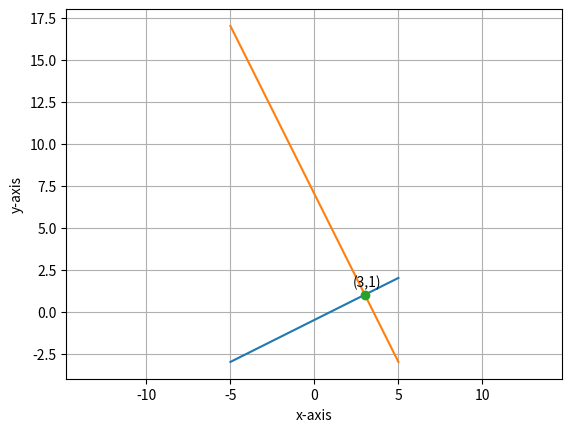

Write the Python code that produced this figure.
# ch6_8.py
import matplotlib.pyplot as plt
from sympy import Symbol, solve
import numpy as np

x = Symbol('x') # type: ignore
y = Symbol('y') # type: ignore
eq1 = 0.5 * x - y - 0.5
eq2 = - 2 * x - y + 7
ans = solve((eq1, eq2))
print('x = {}'.format(ans[x]))
print('y = {}'.format(ans[y]))

line1_x = np.linspace(-5, 5, 10)
line1_y = [(0.5 * y - 0.5) for y in line1_x]
line2_x = np.linspace(-5, 5, 10)
line2_y = [(- 2 * y + 7) for y in line2_x]

plt.plot(line1_x, line1_y)
plt.plot(line2_x, line2_y)

plt.plot(ans[x], ans[y], '-o')
plt.text(ans[x] - 0.7, ans[y] + 0.5, '('+str(int(ans[x]))+','+str(int(ans[y]))+')')
plt.xlabel("x-axis")
plt.ylabel("y-axis")
plt.grid()
plt.axis('equal')
plt.show()
